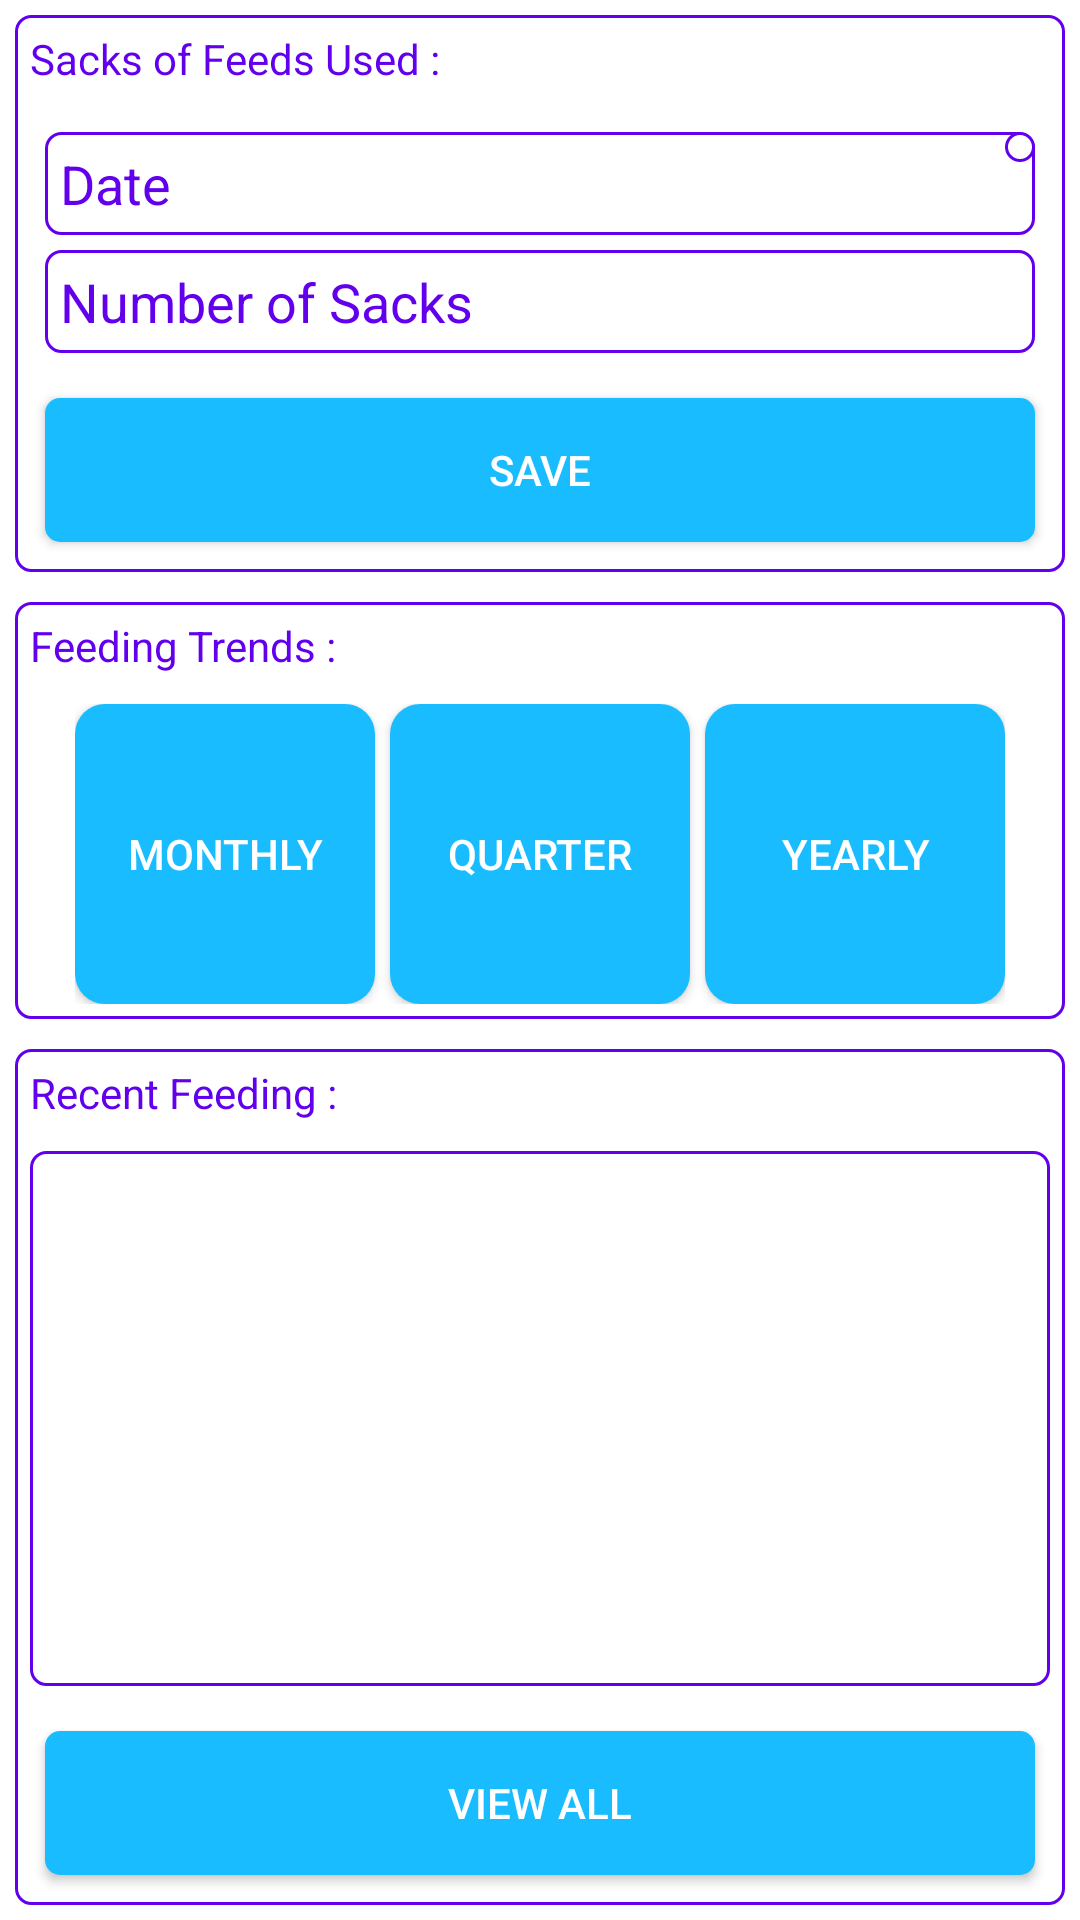

This screen was rendered from an Android layout file. Write that file and the resources it references.
<!-- AndroidManifest.xml: application theme Theme.PoultryManager -->
<!-- res/layout/fragment_feeds.xml -->
<?xml version="1.0" encoding="utf-8"?>
<ScrollView xmlns:android="http://schemas.android.com/apk/res/android"
    xmlns:tools="http://schemas.android.com/tools"
    android:layout_width="match_parent"
    android:layout_height="match_parent"
    tools:context=".Feeds.FeedsFragment"
    android:fillViewport="true">

    <LinearLayout
        android:background="@color/design_default_color_on_primary"
        android:layout_width="match_parent"
        android:layout_height="match_parent"
        android:orientation="vertical">

        <RelativeLayout
            android:layout_margin="5dp"
            android:layout_width="match_parent"
            android:layout_height="wrap_content"
            android:id="@+id/sacksUsedRelativeLayout"
            android:background="@drawable/text_view_outlook">

            <androidx.appcompat.widget.AppCompatTextView
                android:id="@+id/sacksOfFeedsUsedTextview"
                android:layout_width="match_parent"
                android:layout_height="wrap_content"
                android:layout_alignParentTop="true"
                android:padding="5dp"
                android:text="Sacks of Feeds Used :"
                android:textColor="@color/design_default_color_primary" />

            <androidx.appcompat.widget.AppCompatEditText
                android:id="@+id/inputdateFeeds"
                android:layout_width="match_parent"
                android:layout_height="wrap_content"
                android:layout_below="@id/sacksOfFeedsUsedTextview"
                android:layout_marginLeft="10dp"
                android:layout_marginTop="10dp"
                android:layout_marginRight="10dp"
                android:background="@drawable/text_view_outlook"
                android:hint="Date"
                android:inputType="date"
                android:padding="5dp"
                android:layout_marginBottom="5dp"
                android:textColor="@color/design_default_color_primary"
                android:textColorHint="@color/design_default_color_primary" />

            <androidx.appcompat.widget.AppCompatImageButton
                android:background="@drawable/text_view_outlook"
                android:id="@+id/calenderImageButtonFeeds"
                android:layout_width="wrap_content"
                android:layout_height="wrap_content"
                android:layout_alignTop="@+id/inputdateFeeds"
                android:layout_alignEnd="@id/inputdateFeeds"
                android:padding="5dp"
                android:src="@drawable/ic_calender" />

            <EditText
                android:id="@+id/inputNumOfSacks"
                android:layout_width="match_parent"
                android:layout_height="wrap_content"
                android:layout_below="@id/inputdateFeeds"
                android:layout_marginLeft="10dp"
                android:layout_marginRight="10dp"
                android:layout_marginBottom="5dp"
                android:background="@drawable/text_view_outlook"
                android:hint="Number of Sacks"
                android:inputType="numberDecimal"
                android:padding="5dp"
                android:textColor="@color/design_default_color_primary"
                android:textColorHint="@color/design_default_color_primary" />
            <androidx.appcompat.widget.AppCompatButton
                android:layout_width="match_parent"
                android:layout_height="wrap_content"
                android:id="@+id/saveFeedsButton"
                android:background="@drawable/text_view_outlook_click_effect"
                android:text="Save"
                android:textColor="@color/design_default_color_on_primary"
                android:layout_margin="10dp"
                android:padding="10dp"
                android:layout_below="@+id/inputNumOfSacks"/>


        </RelativeLayout>

        <RelativeLayout
            android:layout_margin="5dp"
            android:layout_width="match_parent"
            android:layout_height="wrap_content"
            android:id="@+id/feedingTrendsRelativeLayout"
            android:background="@drawable/text_view_outlook"
            >

            <androidx.appcompat.widget.AppCompatTextView
                android:id="@+id/feedingTrendsTextview"
                android:layout_width="match_parent"
                android:layout_height="wrap_content"
                android:layout_marginBottom="5dp"
                android:padding="5dp"
                android:text="Feeding Trends :"
                android:textColor="@color/design_default_color_primary" />

            <LinearLayout
                android:orientation="horizontal"
                android:layout_width="wrap_content"
                android:layout_height="wrap_content"
                android:layout_below="@+id/feedingTrendsTextview"
                android:layout_centerHorizontal="true"
                android:layout_marginBottom="5dp"
                >
                <androidx.appcompat.widget.AppCompatButton
                    android:layout_width="wrap_content"
                    android:layout_height="wrap_content"
                    android:id="@+id/feedsMonthlyTrendButton"
                    android:background="@drawable/my_cards_click_effect"
                    android:text="MONTHLY"
                    android:textColor="@color/design_default_color_on_primary"/>
                <androidx.appcompat.widget.AppCompatButton
                    android:layout_width="wrap_content"
                    android:layout_height="wrap_content"
                    android:layout_marginLeft="5dp"
                    android:layout_marginRight="5dp"
                    android:id="@+id/feedsQuarterlyTrendButton"
                    android:background="@drawable/my_cards_click_effect"
                    android:text="Quarter"
                    android:textColor="@color/design_default_color_on_primary"/>
                <androidx.appcompat.widget.AppCompatButton
                    android:layout_width="wrap_content"
                    android:layout_height="wrap_content"
                    android:id="@+id/feedsYearlyTrendButton"
                    android:background="@drawable/my_cards_click_effect"
                    android:text="Yearly"
                    android:textColor="@color/design_default_color_on_primary"/>
            </LinearLayout>
        </RelativeLayout>

        <RelativeLayout
            android:layout_width="match_parent"
            android:layout_height="match_parent"
            android:background="@drawable/text_view_outlook"
            android:layout_margin="5dp">

            <androidx.appcompat.widget.AppCompatTextView
                android:id="@+id/recentFeedsTextView"
                android:layout_width="match_parent"
                android:layout_height="wrap_content"
                android:layout_alignParentTop="true"
                android:padding="5dp"
                android:text="Recent Feeding :"
                android:textColor="@color/design_default_color_primary" />

            <androidx.recyclerview.widget.RecyclerView
                android:id="@+id/recentFeedsRecyclerView"
                android:layout_width="match_parent"
                android:layout_height="match_parent"
                android:layout_above="@+id/recentFeedsViewAllButton"
                android:layout_below="@id/recentFeedsTextView"
                android:layout_marginStart="5dp"
                android:layout_marginTop="5dp"
                android:layout_marginEnd="5dp"
                android:layout_marginBottom="5dp"
                android:background="@drawable/text_view_outlook"
                android:padding="10dp" />

            <androidx.appcompat.widget.AppCompatButton
                android:id="@+id/recentFeedsViewAllButton"
                android:layout_width="match_parent"
                android:layout_height="wrap_content"
                android:layout_alignParentBottom="true"
                android:layout_margin="10dp"
                android:textColor="@color/design_default_color_on_primary"
                android:background="@drawable/text_view_outlook_click_effect"
                android:text="VIEW ALL" />
        </RelativeLayout>
    </LinearLayout>


</ScrollView>
<!-- resources referenced by this layout -->
<resources>
  <!-- drawable my_cards_click_effect (drawable) -->
  <?xml version="1.0" encoding="utf-8"?>
  <selector xmlns:android="http://schemas.android.com/apk/res/android">
  <item android:state_pressed="true" android:drawable="@drawable/my_cards_outlook_pressed"/>
      <item android:state_pressed="false" android:drawable="@drawable/my_cards_outlook"/>
  </selector>
  <!-- drawable text_view_outlook (drawable) -->
  <?xml version="1.0" encoding="utf-8"?>
  <shape xmlns:android="http://schemas.android.com/apk/res/android"
      android:shape="rectangle"
      >
      <corners android:radius="5dp"/>
      <stroke android:width="1dp" android:color="@color/design_default_color_primary"/>
      <solid android:color="@color/design_default_color_on_primary"/>
  </shape>
  <!-- drawable text_view_outlook_click_effect (drawable) -->
  <?xml version="1.0" encoding="utf-8"?>
  <selector xmlns:android="http://schemas.android.com/apk/res/android">
      <item android:state_pressed="true" android:drawable="@drawable/text_view_outlook_pressed"/>
      <item android:state_pressed="false" android:drawable="@drawable/small_buttons"/>
  </selector>
  <style name="Theme.PoultryManager" parent="Theme.MaterialComponents.DayNight.DarkActionBar">
          
          <item name="colorPrimary">@color/skyBlue</item>
          <item name="colorPrimaryVariant">@color/azure</item>
          <item name="colorOnPrimary">@color/white</item>
          
          <item name="colorSecondary">@color/teal_200</item>
          <item name="colorSecondaryVariant">@color/teal_700</item>
          <item name="colorOnSecondary">@color/black</item>
          
          <item name="android:statusBarColor" tools:targetApi="l">@color/black</item>
          
      </style>
  <!-- drawable my_cards_outlook_pressed (drawable-v24) -->
  <?xml version="1.0" encoding="utf-8"?>
  <shape xmlns:android="http://schemas.android.com/apk/res/android"
      android:shape="rectangle"
      >
      <corners android:radius="10dp"/>
      <size android:height="100dp"/>
      <size android:width="100dp"/>
      <solid android:color="#58ACEF"/>
  </shape>
  <!-- drawable my_cards_outlook (drawable-v24) -->
  <?xml version="1.0" encoding="utf-8"?>
  <shape xmlns:android="http://schemas.android.com/apk/res/android"
      android:shape="rectangle"
      >
      <corners android:radius="10dp"/>
      <size android:height="100dp"/>
      <size android:width="100dp"/>
      <solid android:color="@color/skyBlue"/>
  </shape>
  <!-- drawable text_view_outlook_pressed (drawable-v24) -->
  <?xml version="1.0" encoding="utf-8"?>
  <shape xmlns:android="http://schemas.android.com/apk/res/android"
      android:shape="rectangle"
      android:tint="#58ACEF"
      >
      <corners android:radius="5dp"/>
      <stroke android:width="1dp" android:color="@color/design_default_color_primary"/>
      <solid android:color="@color/design_default_color_on_primary"/>
  </shape>
  <!-- drawable small_buttons (drawable-v24) -->
  <?xml version="1.0" encoding="utf-8"?>
  <shape xmlns:android="http://schemas.android.com/apk/res/android"
      android:shape="rectangle"
      >
      <corners android:radius="5dp"/>
      <solid android:color="@color/skyBlue"/>
  </shape>
  <color name="skyBlue">#19BDFF</color>
  <color name="azure">#37C6FF</color>
  <color name="white">#FFFFFFFF</color>
  <color name="teal_200">#FF03DAC5</color>
  <color name="teal_700">#FF018786</color>
  <color name="black">#FF000000</color>
</resources>
